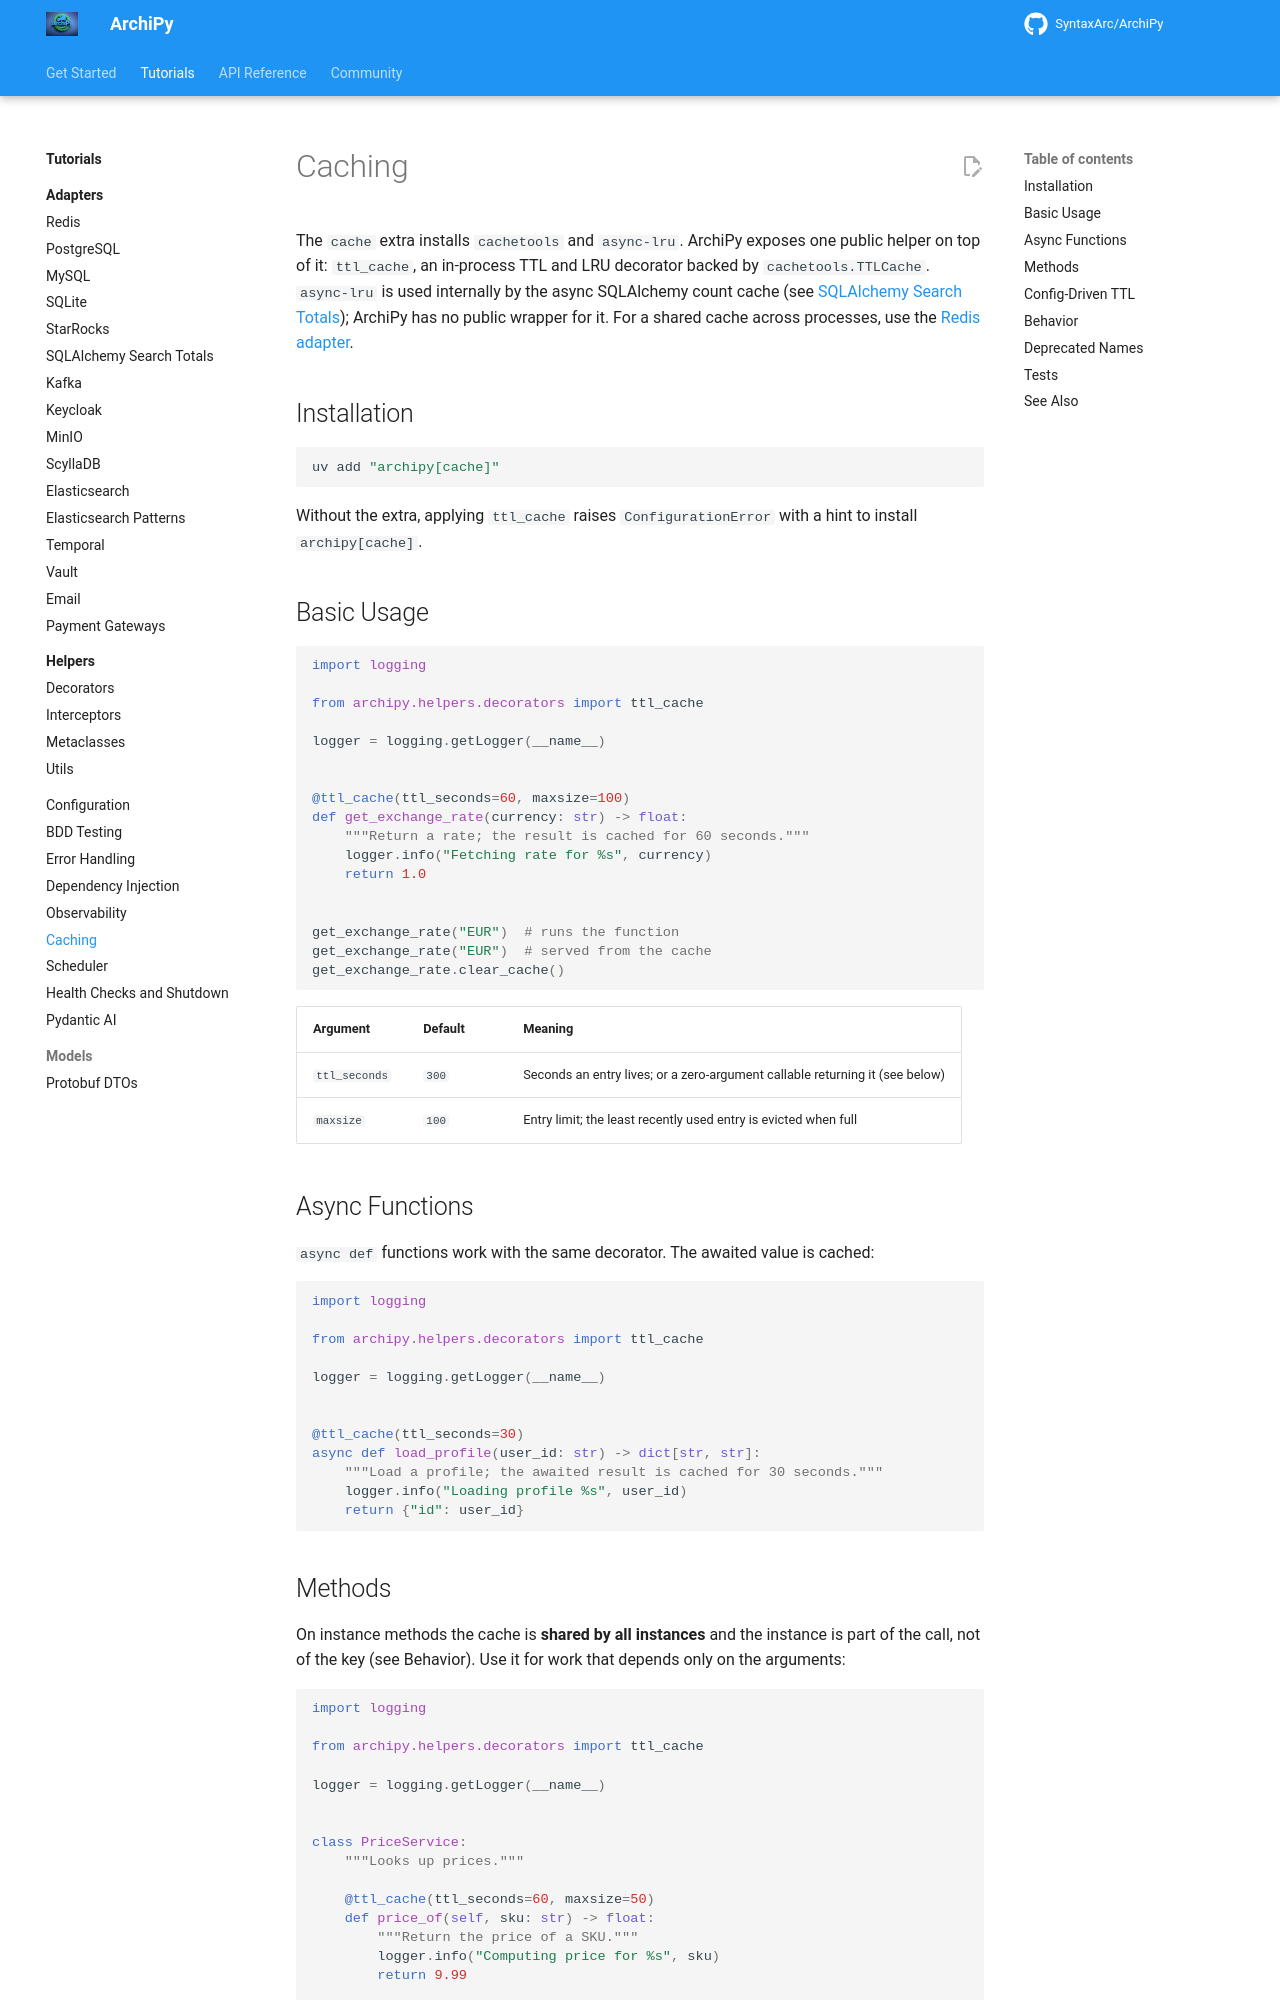

repository: SyntaxArc/ArchiPy · page: tutorials/cache/index.html · generator: mkdocs

---
title: Caching
description: In-process TTL caching with the ttl_cache decorator and the cache extra.
---

# Caching

The `cache` extra installs `cachetools` and `async-lru`. ArchiPy exposes one public helper on top of it:
`ttl_cache`, an in-process TTL and LRU decorator backed by `cachetools.TTLCache`. `async-lru` is used internally by the
async SQLAlchemy count cache (see [SQLAlchemy Search Totals](adapters/sqlalchemy.md)); ArchiPy has no public wrapper
for it. For a shared cache across processes, use the [Redis adapter](adapters/redis.md).

## Installation

```bash
uv add "archipy[cache]"
```

Without the extra, applying `ttl_cache` raises `ConfigurationError` with a hint to install `archipy[cache]`.

## Basic Usage

```python
import logging

from archipy.helpers.decorators import ttl_cache

logger = logging.getLogger(__name__)


@ttl_cache(ttl_seconds=60, maxsize=100)
def get_exchange_rate(currency: str) -> float:
    """Return a rate; the result is cached for 60 seconds."""
    logger.info("Fetching rate for %s", currency)
    return 1.0


get_exchange_rate("EUR")  # runs the function
get_exchange_rate("EUR")  # served from the cache
get_exchange_rate.clear_cache()
```

| Argument      | Default | Meaning                                                                       |
|---------------|---------|-------------------------------------------------------------------------------|
| `ttl_seconds` | `300`   | Seconds an entry lives; or a zero-argument callable returning it (see below)  |
| `maxsize`     | `100`   | Entry limit; the least recently used entry is evicted when full               |

## Async Functions

`async def` functions work with the same decorator. The awaited value is cached:

```python
import logging

from archipy.helpers.decorators import ttl_cache

logger = logging.getLogger(__name__)


@ttl_cache(ttl_seconds=30)
async def load_profile(user_id: str) -> dict[str, str]:
    """Load a profile; the awaited result is cached for 30 seconds."""
    logger.info("Loading profile %s", user_id)
    return {"id": user_id}
```
